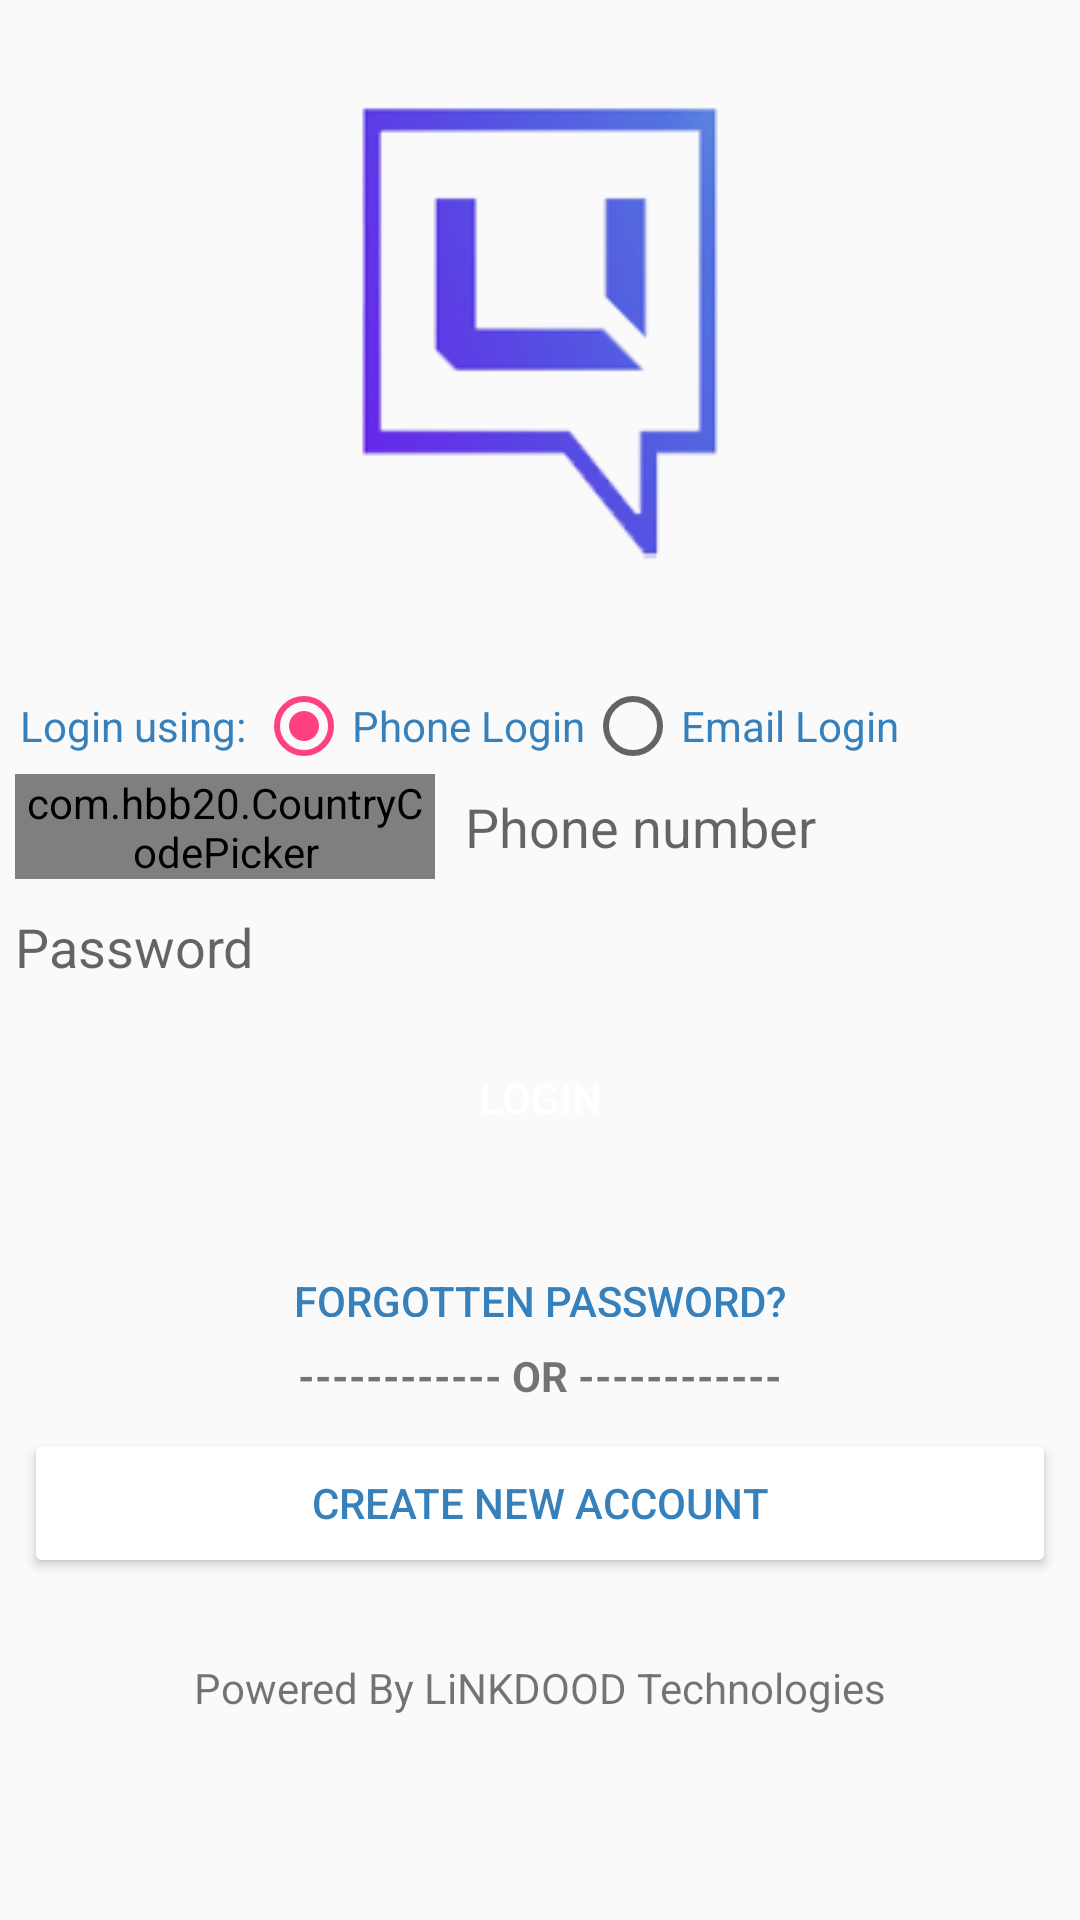

Produce the Android XML layout that renders to this screen, including the resource entries it uses.
<!-- AndroidManifest.xml: application theme NoActionBar -->
<!-- res/layout/activity_login.xml -->
<?xml version="1.0" encoding="utf-8"?>
<LinearLayout xmlns:android="http://schemas.android.com/apk/res/android"
    xmlns:app="http://schemas.android.com/apk/res-auto"
    android:layout_width="match_parent"
    android:layout_height="match_parent"
    android:focusableInTouchMode="true"
    android:orientation="vertical"

    android:tag="unique_tag">

    <ScrollView
        android:layout_width="match_parent"
        android:layout_height="match_parent">

        <LinearLayout xmlns:android="http://schemas.android.com/apk/res/android"
            android:layout_width="match_parent"
            android:layout_height="match_parent"
            android:orientation="vertical">

            <ImageView
                android:layout_width="match_parent"
                android:layout_height="216dp"
                android:layout_marginBottom="10dp"
                android:scaleType="fitStart"
                android:src="@drawable/login3" />

            <LinearLayout xmlns:android="http://schemas.android.com/apk/res/android"
                android:layout_width="match_parent"
                android:layout_height="match_parent"
                android:orientation="horizontal">

                <TextView
                    android:id="@+id/login_using"
                    android:layout_width="wrap_content"
                    android:layout_height="wrap_content"
                    android:layout_gravity="center_vertical"
                    android:gravity="left"
                    android:paddingLeft="20px"
                    android:text="Login using: "
                    android:textColor="#3680BC" />

                <RadioButton
                    android:id="@+id/phonenum_radiobtnLogin"
                    android:layout_width="wrap_content"
                    android:layout_height="wrap_content"
                    android:checked="true"
                    android:text="Phone Login"
                    android:textColor="#3680BC" />

                <RadioButton
                    android:id="@+id/email_radiobtnLogin"
                    android:layout_width="wrap_content"
                    android:layout_height="wrap_content"
                    android:text="Email Login"
                    android:textColor="#3680BC" />

            </LinearLayout>


            <RelativeLayout
                android:layout_width="match_parent"
                android:layout_height="40dp"
                android:orientation="horizontal"
                android:weightSum="1">

                
                
                
                

                

                
                
                
                


                <com.hbb20.CountryCodePicker
                    android:id="@+id/ccp"
                    android:layout_width="140dp"
                    android:layout_height="35dp"
                    android:layout_marginLeft="5dp"
                    android:layout_marginRight="5dp"
                    app:ccp_customMasterCountries="MY,SG,CN,US,TW"
                    app:ccp_defaultNameCode="MY" />

                <EditText
                    android:id="@+id/et_phonenumber"
                    android:layout_width="220dp"
                    android:layout_height="35dp"
                    android:layout_alignParentEnd="true"
                    android:layout_alignParentTop="true"
                    android:layout_marginLeft="5dp"
                    android:layout_marginRight="5dp"
                    android:layout_toEndOf="@+id/ccp"
                    android:background="@drawable/phone_num_slot"
                    android:hint="Phone number"
                    android:maxLength="15"
                    android:inputType="number" />

                <EditText
                    android:id="@+id/et_emailLogin"
                    android:layout_width="220dp"
                    android:layout_height="35dp"
                    android:layout_alignParentEnd="true"
                    android:layout_alignParentStart="true"
                    android:layout_alignParentTop="true"
                    android:layout_marginLeft="5dp"
                    android:layout_marginRight="5dp"
                    android:background="@drawable/phone_num_slot"
                    android:hint=" Email Address"
                    android:maxLength="64"
                    android:inputType="textEmailAddress"
                    android:visibility="gone" />

            </RelativeLayout>

            <EditText
                android:id="@+id/et_password"
                android:layout_width="match_parent"
                android:layout_height="35dp"
                android:layout_marginLeft="5dp"
                android:layout_marginRight="5dp"
                android:background="@drawable/phone_num_slot"

                android:hint="Password"
                android:inputType="textPassword" />



            <Button
                android:id="@+id/btn_login"
                android:layout_width="match_parent"
                android:layout_height="50dp"
                android:layout_gravity="bottom"
                android:layout_margin="8dp"
                android:background="@drawable/layout_button"
                android:text="LOGIN"
                android:textColor="#ffffff" />
            <Button
                android:id="@+id/btn_forgotpassword"
                style="?android:attr/borderlessButtonStyle"
                android:layout_width="match_parent"
                android:layout_height="35dp"
                android:layout_marginTop="15dp"
                android:backgroundTint="#ffffff"
                android:text="Forgotten Password?"
                android:textColor="#3680BC" />

            <TextView
                android:layout_width="match_parent"
                android:layout_height="wrap_content"

                android:layout_gravity="bottom"
                android:gravity="center"
                android:text="------------ OR ------------"
                android:textStyle="bold" />

            <TextView
                android:id="@+id/dummyi"
                android:layout_width="match_parent"
                android:layout_height="wrap_content"
                android:layout_gravity="bottom"
                android:gravity="center"
                android:textStyle="bold"
                android:visibility="gone" />


            <Button
                android:id="@+id/btn_createnewaccount"
                android:layout_width="match_parent"
                android:layout_height="50dp"
                android:layout_gravity="bottom"
                android:layout_margin="8dp"
                android:backgroundTint="#ffffff"
                android:text="Create New Account"

                android:textColor="#3680BC" />

            <TextView
                android:id="@+id/reporting"
                android:layout_width="match_parent"
                android:layout_height="wrap_content"
                android:layout_gravity="center"
                android:text="TextView"
                android:visibility="invisible" />

            <TextView
                android:id="@+id/textView72"
                android:layout_width="match_parent"
                android:layout_height="wrap_content"
                android:gravity="center"
                android:text="Powered By LiNKDOOD Technologies" />


        </LinearLayout>
    </ScrollView>
</LinearLayout>
<!-- resources referenced by this layout -->
<resources>
  <!-- drawable login3: png bitmap (drawable, 16970 bytes) -->
  <style name="NoActionBar" parent="Theme.AppCompat.Light.DarkActionBar">
          
          <item name="colorPrimary">@color/colorPrimary</item>
          <item name="colorPrimaryDark">@color/colorPrimaryDark</item>
          <item name="actionBarSize">50.0dip</item>
  
          <item name="colorAccent">@color/colorAccent</item>
          <item name="android:windowActionBar">false</item>
          <item name="android:windowNoTitle">true</item>
  
      </style>
  <color name="colorPrimary">#3F51B5</color>
  <color name="colorPrimaryDark">#303F9F</color>
  <color name="colorAccent">#FF4081</color>
</resources>
